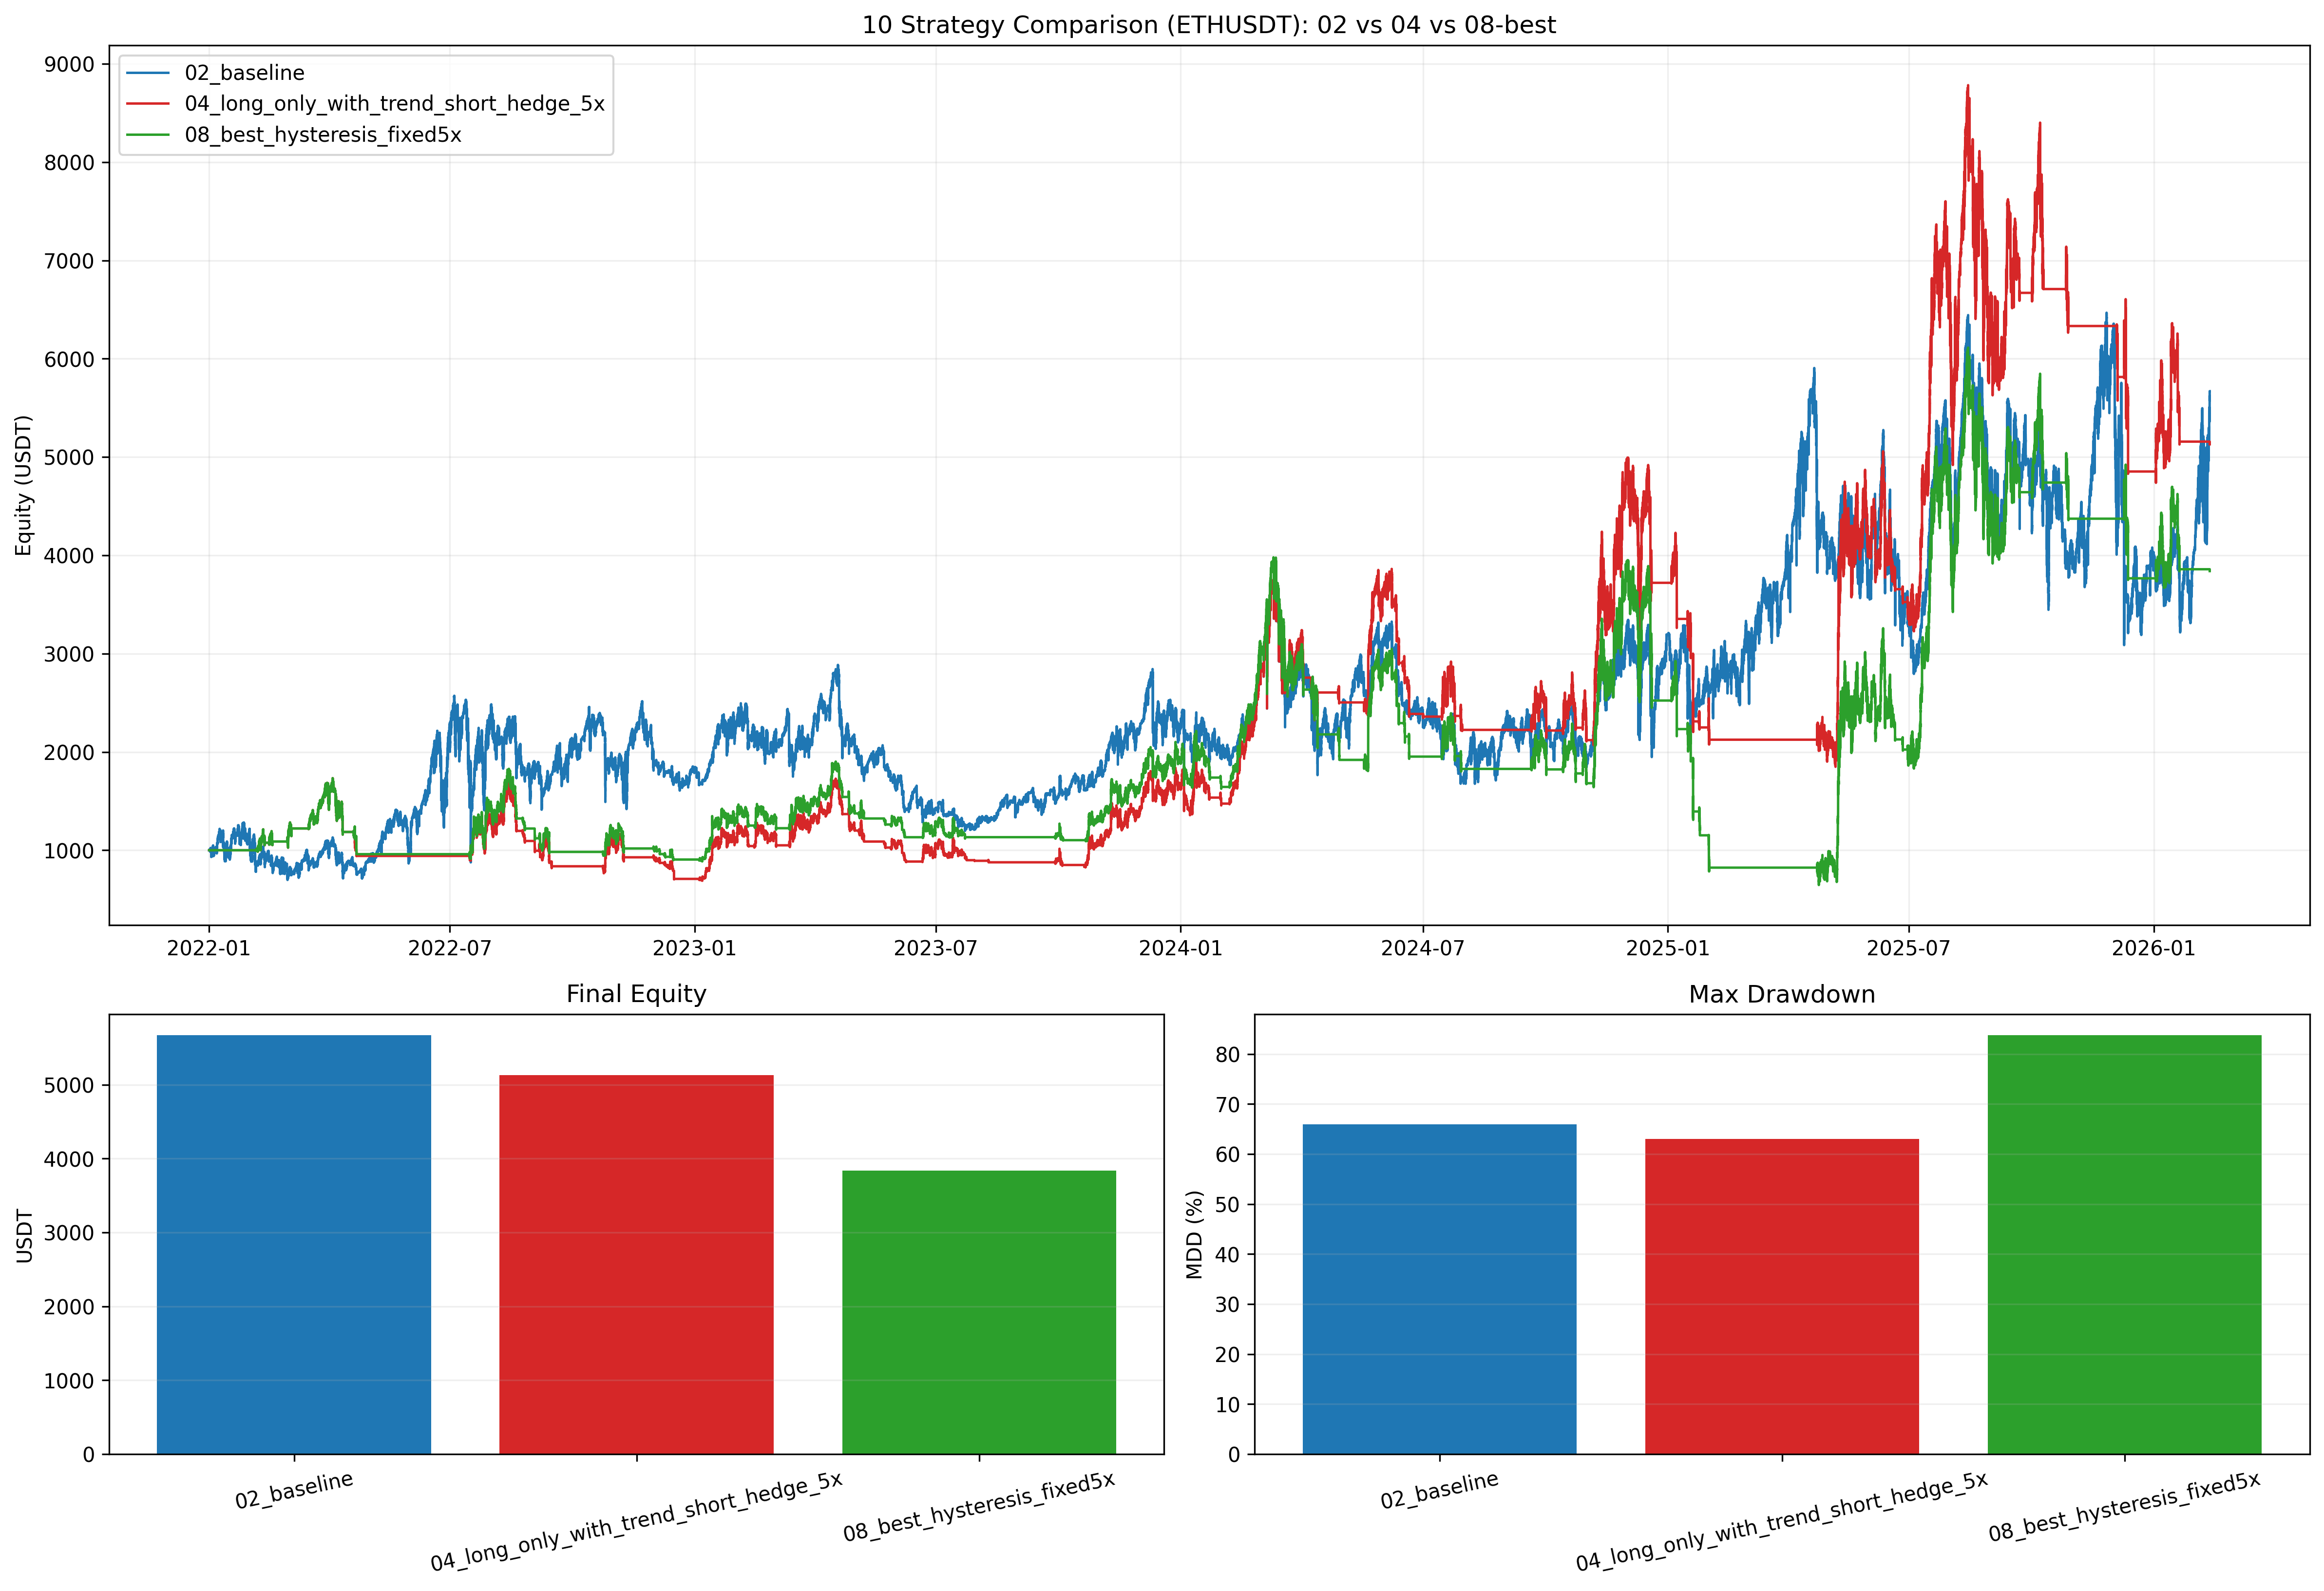

This figure's Python source:
from __future__ import annotations

import importlib.util
import math
import sys
from dataclasses import dataclass
from pathlib import Path

import matplotlib.pyplot as plt
import numpy as np
import pandas as pd


BASE_002_PATH = Path("002_backtest_btcusdt.py")
BASE_04_PATH = Path("04_backtest_btcusdt_mode_compare.py")
BASE_08_PATH = Path("08_backtest_btcusdt_hysteresis_sweep.py")
BASE_08_CSV = Path("08_backtest_btcusdt_hysteresis_sweep.csv")

TARGET_SYMBOL = "ETHUSDT"

SCRIPT_FILE = Path("10_backtest_ethusdt_triple_compare.py")
PLOT_FILE = Path("10_backtest_ethusdt_triple_compare.png")
CSV_FILE = Path("10_backtest_ethusdt_triple_compare.csv")
MD_FILE = Path("10_backtest_ethusdt_triple_compare.md")

STRAT_02 = "02_baseline"
STRAT_04 = "04_long_only_with_trend_short_hedge_5x"
STRAT_08 = "08_best_hysteresis_fixed5x"
STRATEGIES = [STRAT_02, STRAT_04, STRAT_08]

DEFAULT_BEST_HYST_BAND = 0.005


@dataclass
class BacktestResult:
    name: str
    bt: object
    summary: dict
    equity: pd.DataFrame
    trades: pd.DataFrame
    monthly_returns: pd.Series
    drawdown_curve: pd.Series
    max_dd_episode: dict
    reason_pnl: pd.DataFrame


def load_module(alias: str, path: Path):
    if not path.exists():
        raise FileNotFoundError(f"Missing script: {path}")
    spec = importlib.util.spec_from_file_location(alias, path)
    if spec is None or spec.loader is None:
        raise RuntimeError(f"Cannot load module from: {path}")
    module = importlib.util.module_from_spec(spec)
    sys.modules[alias] = module
    spec.loader.exec_module(module)
    return module


def detect_best_hysteresis_band(path: Path, fallback: float = DEFAULT_BEST_HYST_BAND) -> float:
    if not path.exists():
        return fallback
    try:
        df = pd.read_csv(path)
    except Exception:
        return fallback
    if df.empty:
        return fallback
    if "band" not in df.columns or "final_equity" not in df.columns:
        return fallback
    row = df.sort_values("final_equity", ascending=False).iloc[0]
    return float(row["band"])


def _safe_div(a: float, b: float) -> float:
    if b == 0:
        return np.nan
    return a / b


def _max_streak(values: pd.Series, cond) -> int:
    max_run = 0
    run = 0
    for v in values.tolist():
        if cond(v):
            run += 1
            if run > max_run:
                max_run = run
        else:
            run = 0
    return int(max_run)


def compute_drawdown_episode(eq: pd.DataFrame) -> dict:
    if eq.empty:
        return {
            "peak_time": pd.NaT,
            "trough_time": pd.NaT,
            "recovery_time": pd.NaT,
            "depth_pct": np.nan,
            "loss_amount": np.nan,
            "peak_to_trough_days": np.nan,
            "recovery_days": np.nan,
        }

    e = eq["equity"].astype(float)
    t = pd.to_datetime(eq["timestamp"])
    cummax = e.cummax()
    dd = (e / cummax) - 1.0
    trough_idx = int(dd.idxmin())

    peak_idx = int(e.loc[:trough_idx].idxmax())
    peak_val = float(e.loc[peak_idx])
    trough_val = float(e.loc[trough_idx])

    recovery_idx = None
    for i in range(trough_idx, len(e)):
        if e.iloc[i] >= peak_val:
            recovery_idx = i
            break

    peak_time = pd.Timestamp(t.iloc[peak_idx])
    trough_time = pd.Timestamp(t.iloc[trough_idx])
    recovery_time = pd.Timestamp(t.iloc[recovery_idx]) if recovery_idx is not None else pd.NaT

    return {
        "peak_time": peak_time,
        "trough_time": trough_time,
        "recovery_time": recovery_time,
        "depth_pct": float(-dd.iloc[trough_idx] * 100.0),
        "loss_amount": float(peak_val - trough_val),
        "peak_to_trough_days": float((trough_time - peak_time).total_seconds() / 86400.0),
        "recovery_days": float((recovery_time - peak_time).total_seconds() / 86400.0) if recovery_idx is not None else np.nan,
    }


def summarize_detailed(bt, initial_capital: float) -> tuple[dict, pd.DataFrame, pd.DataFrame, pd.Series, pd.Series, dict, pd.DataFrame]:
    eq = pd.DataFrame(bt.equity_curve)
    tr = pd.DataFrame(bt.trades)

    if eq.empty:
        summary = {
            "period_start": pd.NaT,
            "period_end": pd.NaT,
            "final_equity": 0.0,
            "total_return_pct": -100.0,
            "cagr_pct": -100.0,
            "max_drawdown_pct": 100.0,
            "max_drawdown_amount": np.nan,
            "calmar_ratio": np.nan,
            "annual_volatility_pct": np.nan,
            "sharpe_365": np.nan,
            "sortino_365": np.nan,
            "trades": 0,
            "long_trades": 0,
            "short_trades": 0,
            "win_rate_pct": 0.0,
            "long_win_rate_pct": 0.0,
            "short_win_rate_pct": 0.0,
            "gross_profit": 0.0,
            "gross_loss": 0.0,
            "net_pnl_sum": 0.0,
            "profit_factor": np.nan,
            "avg_pnl_per_trade": np.nan,
            "median_pnl_per_trade": np.nan,
            "avg_return_pct_per_trade": np.nan,
            "median_return_pct_per_trade": np.nan,
            "avg_holding_hours": np.nan,
            "median_holding_hours": np.nan,
            "max_consecutive_wins": 0,
            "max_consecutive_losses": 0,
            "best_trade_pnl": np.nan,
            "worst_trade_pnl": np.nan,
            "best_trade_reason": None,
            "worst_trade_reason": None,
        }
        monthly = pd.Series(dtype=float)
        dd_curve = pd.Series(dtype=float)
        episode = compute_drawdown_episode(eq)
        reason = pd.DataFrame(columns=["side", "reason", "trades", "pnl_sum", "pnl_avg"])
        return summary, eq, tr, monthly, dd_curve, episode, reason

    eq["timestamp"] = pd.to_datetime(eq["timestamp"])
    eq = eq.sort_values("timestamp").reset_index(drop=True)
    start = pd.Timestamp(eq["timestamp"].iloc[0])
    end = pd.Timestamp(eq["timestamp"].iloc[-1])
    equity = eq["equity"].astype(float)

    final_equity = float(equity.iloc[-1])
    total_return_pct = (final_equity - initial_capital) / initial_capital * 100.0

    years = max((end - start).days / 365.25, 1e-9)
    cagr_pct = (pow(max(final_equity, 1e-12) / initial_capital, 1.0 / years) - 1.0) * 100.0

    cummax = equity.cummax()
    dd = (equity / cummax) - 1.0
    max_dd_pct = float(-dd.min() * 100.0)
    max_dd_amt = float((cummax - equity).max())
    calmar = _safe_div(cagr_pct, max_dd_pct)

    eq_daily = eq.set_index("timestamp")["equity"].resample("1D").last().dropna()
    daily_ret = eq_daily.pct_change().dropna()
    vol = float(daily_ret.std(ddof=0) * math.sqrt(365) * 100.0) if len(daily_ret) > 1 else np.nan
    sharpe = float((daily_ret.mean() / daily_ret.std(ddof=0)) * math.sqrt(365)) if len(daily_ret) > 1 and daily_ret.std(ddof=0) > 0 else np.nan
    downside = daily_ret[daily_ret < 0]
    sortino = float((daily_ret.mean() / downside.std(ddof=0)) * math.sqrt(365)) if len(downside) > 1 and downside.std(ddof=0) > 0 else np.nan

    monthly = eq.set_index("timestamp")["equity"].resample("ME").last().dropna().pct_change().dropna() * 100.0

    if not tr.empty:
        tr = tr.copy()
        tr["entry_time"] = pd.to_datetime(tr["entry_time"])
        tr["exit_time"] = pd.to_datetime(tr["exit_time"])

        long_tr = tr[tr["side"] == "LONG"]
        short_tr = tr[tr["side"] == "SHORT"]

        win_rate = float((tr["pnl"] > 0).mean() * 100.0)
        long_win = float((long_tr["pnl"] > 0).mean() * 100.0) if len(long_tr) else 0.0
        short_win = float((short_tr["pnl"] > 0).mean() * 100.0) if len(short_tr) else 0.0

        gross_profit = float(tr.loc[tr["pnl"] > 0, "pnl"].sum())
        gross_loss = float(tr.loc[tr["pnl"] < 0, "pnl"].sum())
        net_pnl_sum = float(tr["pnl"].sum())
        pf = float(gross_profit / abs(gross_loss)) if gross_loss < 0 else np.inf

        avg_pnl = float(tr["pnl"].mean())
        med_pnl = float(tr["pnl"].median())
        avg_ret = float(tr["return_pct"].mean())
        med_ret = float(tr["return_pct"].median())

        holding_h = (tr["exit_time"] - tr["entry_time"]).dt.total_seconds() / 3600.0
        avg_hold = float(holding_h.mean())
        med_hold = float(holding_h.median())

        max_wins = _max_streak(tr["pnl"], lambda x: x > 0)
        max_losses = _max_streak(tr["pnl"], lambda x: x < 0)

        best_idx = tr["pnl"].idxmax()
        worst_idx = tr["pnl"].idxmin()
        best_pnl = float(tr.loc[best_idx, "pnl"])
        worst_pnl = float(tr.loc[worst_idx, "pnl"])
        best_reason = str(tr.loc[best_idx, "reason"])
        worst_reason = str(tr.loc[worst_idx, "reason"])

        reason = tr.groupby(["side", "reason"], as_index=False).agg(
            trades=("pnl", "count"),
            pnl_sum=("pnl", "sum"),
            pnl_avg=("pnl", "mean"),
        ).sort_values(["side", "pnl_sum"], ascending=[True, True])
    else:
        win_rate = 0.0
        long_win = 0.0
        short_win = 0.0
        gross_profit = 0.0
        gross_loss = 0.0
        net_pnl_sum = 0.0
        pf = np.nan
        avg_pnl = np.nan
        med_pnl = np.nan
        avg_ret = np.nan
        med_ret = np.nan
        avg_hold = np.nan
        med_hold = np.nan
        max_wins = 0
        max_losses = 0
        best_pnl = np.nan
        worst_pnl = np.nan
        best_reason = None
        worst_reason = None
        reason = pd.DataFrame(columns=["side", "reason", "trades", "pnl_sum", "pnl_avg"])

    summary = {
        "period_start": start,
        "period_end": end,
        "final_equity": final_equity,
        "total_return_pct": total_return_pct,
        "cagr_pct": cagr_pct,
        "max_drawdown_pct": max_dd_pct,
        "max_drawdown_amount": max_dd_amt,
        "calmar_ratio": calmar,
        "annual_volatility_pct": vol,
        "sharpe_365": sharpe,
        "sortino_365": sortino,
        "trades": int(len(tr)),
        "long_trades": int((tr["side"] == "LONG").sum()) if not tr.empty else 0,
        "short_trades": int((tr["side"] == "SHORT").sum()) if not tr.empty else 0,
        "win_rate_pct": win_rate,
        "long_win_rate_pct": long_win,
        "short_win_rate_pct": short_win,
        "gross_profit": gross_profit,
        "gross_loss": gross_loss,
        "net_pnl_sum": net_pnl_sum,
        "profit_factor": pf,
        "avg_pnl_per_trade": avg_pnl,
        "median_pnl_per_trade": med_pnl,
        "avg_return_pct_per_trade": avg_ret,
        "median_return_pct_per_trade": med_ret,
        "avg_holding_hours": avg_hold,
        "median_holding_hours": med_hold,
        "max_consecutive_wins": max_wins,
        "max_consecutive_losses": max_losses,
        "best_trade_pnl": best_pnl,
        "worst_trade_pnl": worst_pnl,
        "best_trade_reason": best_reason,
        "worst_trade_reason": worst_reason,
    }

    episode = compute_drawdown_episode(eq)
    return summary, eq, tr, monthly, dd, episode, reason


def run_strategy(name: str, bt, base_module) -> BacktestResult:
    summary, eq, tr, monthly, dd_curve, episode, reason = summarize_detailed(bt, base_module.INITIAL_CAPITAL)
    return BacktestResult(
        name=name,
        bt=bt,
        summary=summary,
        equity=eq,
        trades=tr,
        monthly_returns=monthly,
        drawdown_curve=dd_curve,
        max_dd_episode=episode,
        reason_pnl=reason,
    )


def save_plot(results: list[BacktestResult]):
    colors = {
        STRAT_02: "#1f77b4",
        STRAT_04: "#d62728",
        STRAT_08: "#2ca02c",
    }

    fig = plt.figure(figsize=(16, 11))
    gs = fig.add_gridspec(2, 2, height_ratios=[2, 1])

    ax_eq = fig.add_subplot(gs[0, :])
    ax_eq.set_title(f"10 Strategy Comparison ({TARGET_SYMBOL}): 02 vs 04 vs 08-best")
    ax_eq.set_ylabel("Equity (USDT)")
    for r in results:
        if r.equity.empty:
            continue
        ax_eq.plot(r.equity["timestamp"], r.equity["equity"], label=r.name, linewidth=1.2, color=colors.get(r.name))
    ax_eq.legend(loc="upper left")
    ax_eq.grid(True, alpha=0.2)

    ax_final = fig.add_subplot(gs[1, 0])
    ax_final.set_title("Final Equity")
    ax_final.bar([r.name for r in results], [r.summary["final_equity"] for r in results], color=[colors.get(r.name) for r in results])
    ax_final.set_ylabel("USDT")
    ax_final.tick_params(axis="x", rotation=12)
    ax_final.grid(True, axis="y", alpha=0.2)

    ax_dd = fig.add_subplot(gs[1, 1])
    ax_dd.set_title("Max Drawdown")
    ax_dd.bar([r.name for r in results], [r.summary["max_drawdown_pct"] for r in results], color=[colors.get(r.name) for r in results])
    ax_dd.set_ylabel("MDD (%)")
    ax_dd.tick_params(axis="x", rotation=12)
    ax_dd.grid(True, axis="y", alpha=0.2)

    plt.tight_layout()
    plt.savefig(PLOT_FILE, dpi=300, bbox_inches="tight")
    plt.close()


def _fmt(v, digits=4, suffix=""):
    if v is None or (isinstance(v, float) and (math.isnan(v) or math.isinf(v))):
        return "N/A"
    return f"{v:.{digits}f}{suffix}"


def _worst_month_text(monthly: pd.Series) -> str:
    if monthly.empty:
        return "N/A"
    idx = monthly.idxmin()
    return f"{idx.strftime('%Y-%m')} ({monthly.min():.4f}%)"


def save_csv(results: list[BacktestResult]):
    rows = []
    for r in results:
        row = dict(r.summary)
        row["strategy"] = r.name
        row["worst_month"] = _worst_month_text(r.monthly_returns)
        row["max_dd_peak_time"] = r.max_dd_episode["peak_time"]
        row["max_dd_trough_time"] = r.max_dd_episode["trough_time"]
        row["max_dd_recovery_time"] = r.max_dd_episode["recovery_time"]
        row["max_dd_peak_to_trough_days"] = r.max_dd_episode["peak_to_trough_days"]
        row["max_dd_recovery_days"] = r.max_dd_episode["recovery_days"]
        rows.append(row)

    df = pd.DataFrame(rows)
    preferred = [
        "strategy",
        "period_start",
        "period_end",
        "final_equity",
        "total_return_pct",
        "cagr_pct",
        "max_drawdown_pct",
        "max_drawdown_amount",
        "calmar_ratio",
        "annual_volatility_pct",
        "sharpe_365",
        "sortino_365",
        "trades",
        "long_trades",
        "short_trades",
        "win_rate_pct",
        "long_win_rate_pct",
        "short_win_rate_pct",
        "profit_factor",
        "avg_pnl_per_trade",
        "avg_holding_hours",
        "worst_month",
        "max_dd_peak_time",
        "max_dd_trough_time",
        "max_dd_recovery_time",
        "max_dd_peak_to_trough_days",
        "max_dd_recovery_days",
    ]
    cols = [c for c in preferred if c in df.columns] + [c for c in df.columns if c not in preferred]
    df = df[cols]
    df.to_csv(CSV_FILE, index=False)


def _reason_table_text(reason_df: pd.DataFrame) -> str:
    if reason_df.empty:
        return "- N/A"
    lines = []
    for _, row in reason_df.iterrows():
        lines.append(
            f"- `{row['side']}` / `{row['reason']}`: trades={int(row['trades'])}, "
            f"pnl_sum={_fmt(float(row['pnl_sum']))}, pnl_avg={_fmt(float(row['pnl_avg']))}"
        )
    return "\n".join(lines)


def save_md(results: list[BacktestResult], best_band: float):
    by_name = {r.name: r for r in results}
    r02 = by_name[STRAT_02]
    r04 = by_name[STRAT_04]
    r08 = by_name[STRAT_08]

    lines: list[str] = []
    lines.append(f"# 10 Strategy Evolution Comparison ({TARGET_SYMBOL})")
    lines.append("")
    lines.append("## 1) Purpose")
    lines.append("- Compare three evolved strategies in one run with identical data and core parameters.")
    lines.append("- Target set:")
    lines.append(f"  - `{STRAT_02}`: base strategy from `002_backtest_btcusdt.py`.")
    lines.append(f"  - `{STRAT_04}`: long-only + confirmed 4h trend short hedge 5x from `04_backtest_btcusdt_mode_compare.py`.")
    lines.append(
        f"  - `{STRAT_08}`: fixed-base5x + hysteresis best variant from `08_backtest_btcusdt_hysteresis_sweep.py` "
        f"(band `{best_band * 100:.2f}%`)."
    )
    lines.append("")
    lines.append("## 2) Common Test Setup")
    lines.append(f"- Symbol: `{TARGET_SYMBOL}`")
    lines.append("- Data period: `2022-01-01` to `2026-02-12`")
    lines.append("- Initial capital: `1000 USDT`")
    lines.append("- Commission: `0.04%` per side")
    lines.append("- Entry scale: `0.50`")
    lines.append("- Confirmation policy for hedge variants: closed 4h state only (`shift(1)`, no look-ahead)")
    lines.append("")
    lines.append("## 3) Topline Performance")
    lines.append("")
    lines.append("| Strategy | Final Equity | Return % | CAGR % | MDD % | Calmar | Trades | Long/Short | Win Rate % | Profit Factor |")
    lines.append("|---|---:|---:|---:|---:|---:|---:|---:|---:|---:|")
    for r in results:
        s = r.summary
        lines.append(
            f"| `{r.name}` | {_fmt(s['final_equity'])} | {_fmt(s['total_return_pct'])} | {_fmt(s['cagr_pct'])} | "
            f"{_fmt(s['max_drawdown_pct'])} | {_fmt(s['calmar_ratio'])} | {int(s['trades'])} | "
            f"{int(s['long_trades'])}/{int(s['short_trades'])} | {_fmt(s['win_rate_pct'])} | {_fmt(s['profit_factor'])} |"
        )

    lines.append("")
    lines.append("## 4) Detailed Metrics")
    lines.append("")
    for r in results:
        s = r.summary
        e = r.max_dd_episode
        lines.append(f"### `{r.name}`")
        lines.append(f"- Period: `{s['period_start']}` ~ `{s['period_end']}`")
        lines.append(f"- Final Equity: `{_fmt(s['final_equity'])} USDT`")
        lines.append(f"- Total Return: `{_fmt(s['total_return_pct'])}%`")
        lines.append(f"- CAGR: `{_fmt(s['cagr_pct'])}%`")
        lines.append(f"- MDD: `{_fmt(s['max_drawdown_pct'])}%` (`{_fmt(s['max_drawdown_amount'])} USDT`)")
        lines.append(f"- Calmar: `{_fmt(s['calmar_ratio'])}`")
        lines.append(f"- Annual Volatility: `{_fmt(s['annual_volatility_pct'])}%`")
        lines.append(f"- Sharpe(365): `{_fmt(s['sharpe_365'])}`")
        lines.append(f"- Sortino(365): `{_fmt(s['sortino_365'])}`")
        lines.append(f"- Trades: `{int(s['trades'])}` (Long `{int(s['long_trades'])}`, Short `{int(s['short_trades'])}`)")
        lines.append(f"- Win Rate: `{_fmt(s['win_rate_pct'])}%` (Long `{_fmt(s['long_win_rate_pct'])}%`, Short `{_fmt(s['short_win_rate_pct'])}%`)")
        lines.append(f"- Gross Profit / Gross Loss: `{_fmt(s['gross_profit'])}` / `{_fmt(s['gross_loss'])}`")
        lines.append(f"- Net PnL Sum (trades): `{_fmt(s['net_pnl_sum'])}`")
        lines.append(f"- Avg/Median PnL per trade: `{_fmt(s['avg_pnl_per_trade'])}` / `{_fmt(s['median_pnl_per_trade'])}`")
        lines.append(f"- Avg/Median Return per trade: `{_fmt(s['avg_return_pct_per_trade'])}%` / `{_fmt(s['median_return_pct_per_trade'])}%`")
        lines.append(f"- Avg/Median Holding: `{_fmt(s['avg_holding_hours'])}h` / `{_fmt(s['median_holding_hours'])}h`")
        lines.append(f"- Max Consecutive Wins/Losses: `{int(s['max_consecutive_wins'])}` / `{int(s['max_consecutive_losses'])}`")
        lines.append(f"- Best/Worst Trade PnL: `{_fmt(s['best_trade_pnl'])}` / `{_fmt(s['worst_trade_pnl'])}`")
        lines.append(f"- Best/Worst Trade Reason: `{s['best_trade_reason']}` / `{s['worst_trade_reason']}`")
        lines.append(f"- Worst Month: `{_worst_month_text(r.monthly_returns)}`")
        lines.append(
            f"- Max DD Episode: peak `{e['peak_time']}`, trough `{e['trough_time']}`, "
            f"recovery `{e['recovery_time']}`, depth `{_fmt(e['depth_pct'])}%`, "
            f"peak->trough `{_fmt(e['peak_to_trough_days'])} days`"
        )
        lines.append("- PnL by side/reason:")
        lines.append(_reason_table_text(r.reason_pnl))
        lines.append("")

    lines.append("## 5) Comparative Interpretation")
    best_eq = max(results, key=lambda x: x.summary["final_equity"])
    best_calmar = max(results, key=lambda x: x.summary["calmar_ratio"] if not math.isnan(x.summary["calmar_ratio"]) else -1e9)
    best_mdd = min(results, key=lambda x: x.summary["max_drawdown_pct"])

    lines.append(f"- Best Final Equity: `{best_eq.name}` (`{_fmt(best_eq.summary['final_equity'])} USDT`).")
    lines.append(f"- Best Calmar: `{best_calmar.name}` (`{_fmt(best_calmar.summary['calmar_ratio'])}`).")
    lines.append(f"- Lowest MDD: `{best_mdd.name}` (`{_fmt(best_mdd.summary['max_drawdown_pct'])}%`).")
    lines.append("- Hysteresis best variant in this test uses a wider band to reduce unnecessary hedge flips.")
    lines.append("")
    lines.append("## 6) Output Files")
    lines.append(f"- script: `{SCRIPT_FILE}`")
    lines.append(f"- plot: `{PLOT_FILE}`")
    lines.append(f"- metrics: `{CSV_FILE}`")
    lines.append(f"- report: `{MD_FILE}`")

    MD_FILE.write_text("\n".join(lines), encoding="utf-8")


def run():
    base_module = load_module("m002", BASE_002_PATH)
    helper_04 = load_module("m04", BASE_04_PATH)
    helper_08 = load_module("m08", BASE_08_PATH)

    best_band = detect_best_hysteresis_band(BASE_08_CSV, DEFAULT_BEST_HYST_BAND)

    base_module.SYMBOL = TARGET_SYMBOL
    df_1m, df_4h = base_module.load_data()
    df_1m = df_1m[(df_1m.index >= base_module.BACKTEST_START) & (df_1m.index <= base_module.BACKTEST_END)].copy()

    # 02 baseline
    bt02 = base_module.FloorScaledRSIAveragingBacktest(
        symbol=base_module.SYMBOL,
        initial_capital=base_module.INITIAL_CAPITAL,
        commission=base_module.COMMISSION,
        entry_scale=base_module.ENTRY_SCALE,
    )
    helper_04.configure_baseline_params(bt02)
    bt02.run(df_1m, df_4h, backtest_start_date=base_module.BACKTEST_START)
    r02 = run_strategy(STRAT_02, bt02, base_module)

    # 04 best hedge mode class
    _, cls04 = helper_04.build_mode_classes(base_module)
    bt04 = cls04(
        symbol=base_module.SYMBOL,
        initial_capital=base_module.INITIAL_CAPITAL,
        commission=base_module.COMMISSION,
        entry_scale=base_module.ENTRY_SCALE,
    )
    helper_04.configure_baseline_params(bt04)
    bt04.run(df_1m, df_4h, backtest_start_date=base_module.BACKTEST_START)
    r04 = run_strategy(STRAT_04, bt04, base_module)

    # 08 best hysteresis class
    cls08 = helper_08.build_fixed5x_hyst_class(base_module, helper_04, best_band)
    bt08 = cls08(
        symbol=base_module.SYMBOL,
        initial_capital=base_module.INITIAL_CAPITAL,
        commission=base_module.COMMISSION,
        entry_scale=base_module.ENTRY_SCALE,
    )
    helper_04.configure_baseline_params(bt08)
    bt08.run(df_1m, df_4h, backtest_start_date=base_module.BACKTEST_START)
    r08 = run_strategy(STRAT_08, bt08, base_module)

    results = [r02, r04, r08]
    save_plot(results)
    save_csv(results)
    save_md(results, best_band)

    print(f"best_band_from_08={best_band * 100:.2f}%")
    print(f"saved_plot={PLOT_FILE}")
    print(f"saved_metrics={CSV_FILE}")
    print(f"saved_report={MD_FILE}")

    rows = []
    for r in results:
        s = r.summary
        rows.append(
            {
                "strategy": r.name,
                "final_equity": s["final_equity"],
                "total_return_pct": s["total_return_pct"],
                "cagr_pct": s["cagr_pct"],
                "max_drawdown_pct": s["max_drawdown_pct"],
                "trades": s["trades"],
                "long_trades": s["long_trades"],
                "short_trades": s["short_trades"],
                "win_rate_pct": s["win_rate_pct"],
                "profit_factor": s["profit_factor"],
            }
        )
    print(pd.DataFrame(rows).to_string(index=False))


if __name__ == "__main__":
    run()
